Run: headless pygame with SDL's dummy video driver; simulated clock (each Clock.tick advances the game by its frame time, no real sleeping); random seed 0; keys injected as events and as key.get_pressed() state; mouse plan: one left click at the window centre at the start of phase 2, then a move to the lower-right quarter at the start of phase 3.
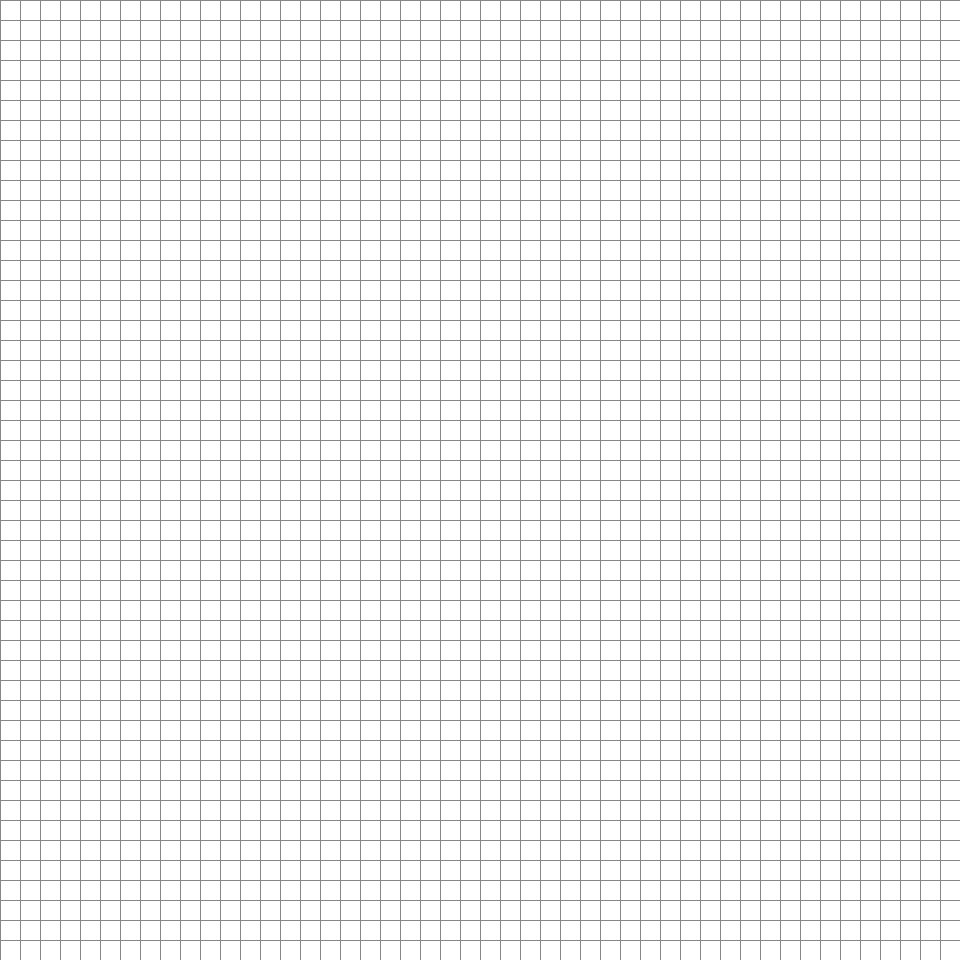
Frame 1 of 4 · flips 1–60 · no input
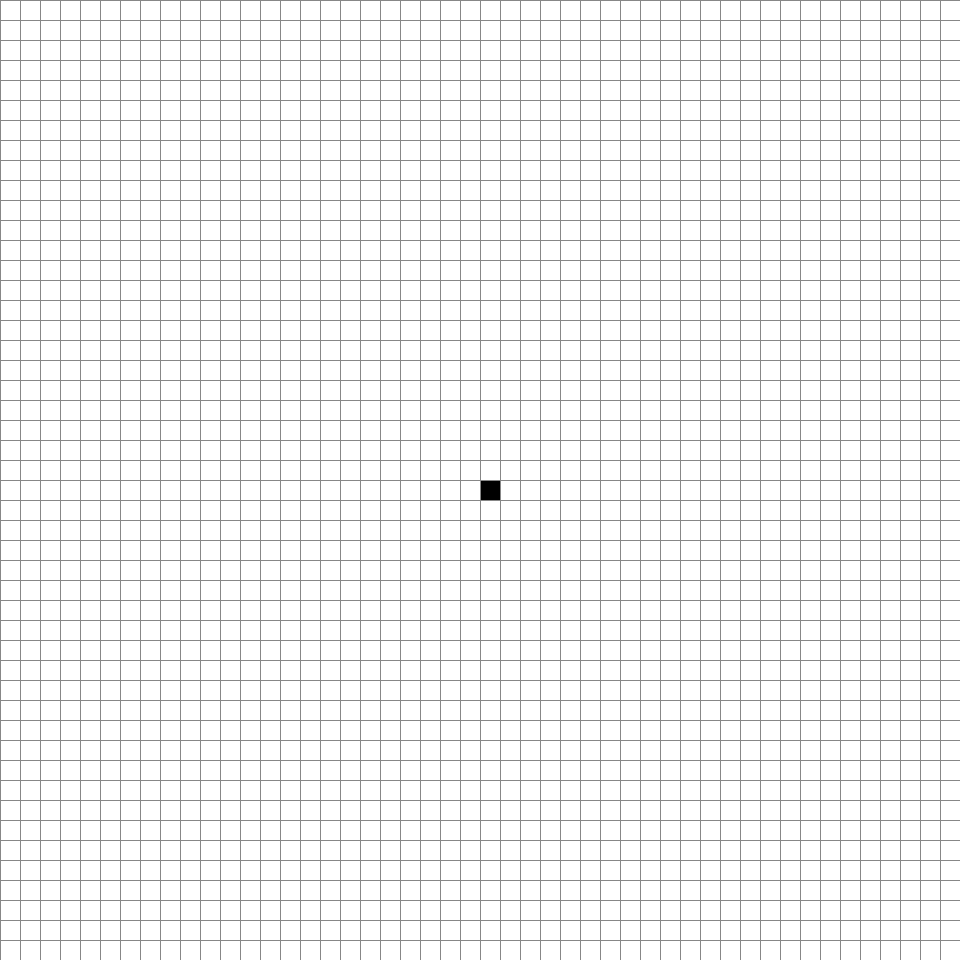
Frame 2 of 4 · flips 61–180 · clicked the window centre · tapped SPACE, RETURN · held RIGHT (→), D
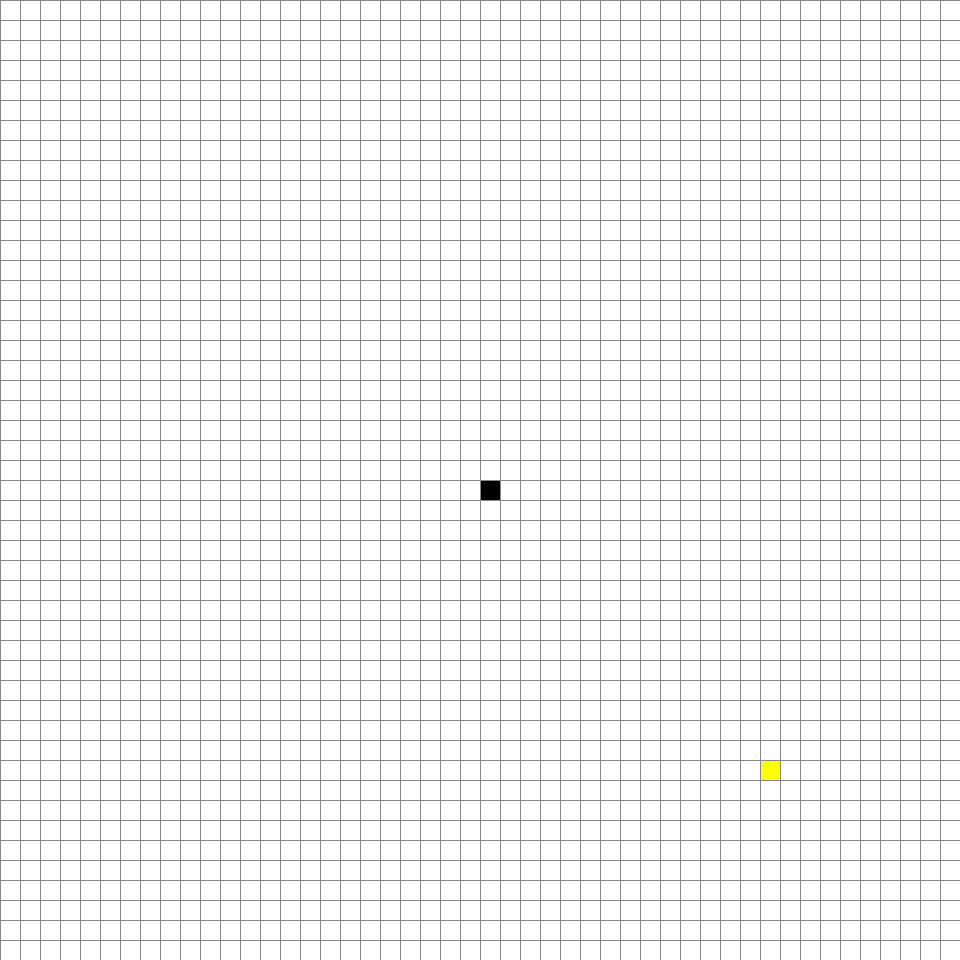
Frame 3 of 4 · flips 181–300 · moved the mouse to the lower-right quarter · held DOWN (↓), S
Frame 4 of 4 · flips 301–420 · held LEFT (←), A, UP (↑), W · screen unchanged from frame 3, image omitted

The pygame program that drew these frames:

import pygame
import math
pygame.init()

width = 960
height = 960
screen = pygame.display.set_mode([width, height])
clock = pygame.time.Clock()
FPS = 240
run = True

node_size = 20
rows = width // node_size
cols = height // node_size

class Node():
    def __init__(self, y, x):
        self.obstacle = False
        self.neighbors = []
        self.color = [255,255,255]

        self.x_cell = x
        self.y_cell = y

        self.x_coord = self.x_cell * node_size
        self.y_coord = self.y_cell * node_size

        self.closed = None
        self.open = False
        self.path = False

        self.f_cost = 0
        self.h_cost = 0
        self.g_cost = float('inf')

        self.parent = None
        self.start = False
        self.end = False

        self.manhattan = True
    
    def reset(self):
        self.closed = None
        self.open = False
        self.path = False

        self.f_cost = 0
        self.h_cost = 0
        self.g_cost = float('inf')

        self.parent = None

    def make_obstacle(self):
        self.obstacle = True
        self.color = [0,0,0]
    
    def make_traversable(self):
        self.obstacle = False
        self.color = [255,255,255]

    def make_closed(self):
        self.closed = True
    
    def update_h_cost(self, end):

        if self.manhattan:
            self.h_cost = abs(self.x_cell - end[0]) + abs(self.y_cell - end[1])
        else: 
            self.h_cost = math.sqrt(math.pow(self.x_cell - end[0], 2) + math.pow(self.y_cell - end[1], 2))

    def update_f_cost(self):
        self.f_cost = self.g_cost + self.h_cost

    def draw(self):

        if not self.obstacle:

            if self.start:
                self.color = [255,255,0]

            elif self.end:
                self.color = [0,255,255]

            elif self.path:
                self.color = [102,0,204]
            
            elif self.open:
                self.color = [0,255,0]
            
            elif self.closed:
                self.color = [255,0,0]
            
            else:
                self.color = [255,255,255]
    
        pygame.draw.rect(screen, self.color, [self.x_coord, self.y_coord, node_size, node_size])

class Astar():
    def __init__(self):
        
        self.grid = self.create_nodes(rows, cols)

        self.start = None
        self.end = None
        self.open = []
        self.current = None
        self.path = []

        self.running = False
        self.realtime = False
        self.draw_path = False

        self.count = 0

    def pathfind(self, start, end):

        if start == None or end == None:
            return
        
        end_cell = end

        self.create_neighbors()

        for row in self.grid:
            for node in row:
                node.reset()
                node.update_h_cost(end_cell)

        self.start = self.grid[start[0]][start[1]]
        self.end = self.grid[end[0]][end[1]]

        self.start.g_cost = 0

        self.open = []
        self.open.append(self.start)
        self.start.closed = False
        self.start.open = True
    
        self.loop()
    
    def loop(self):

        self.running = True
        self.draw_path = False

        while True:

            if len(self.open) < 1:
                return
            
            self.open.sort(key = lambda i: i.f_cost)

            self.current = self.open[0]
            self.open.pop(0)
            self.current.open = False
            self.current.closed = True

            if self.current == self.end:

                self.path = []
                self.current = self.end
                while self.current != self.start:

                    self.path.append(self.current)
                    self.current = self.current.parent

                    if self.realtime:
                        self.current.path = True
                
                self.path.reverse()
                self.draw_path = True
                self.running = False
                return
            
            for neighbor in self.current.neighbors:
                if neighbor.obstacle == True or neighbor.closed == True:
                    continue
                
                if (self.current.g_cost + 1 < neighbor.g_cost) or neighbor.open == False:
                    if (self.current.g_cost + 1 < neighbor.g_cost):
                        neighbor.g_cost = self.current.g_cost + 1
                
                    neighbor.update_f_cost()
                    neighbor.parent = self.current

                    if neighbor.open == False:
                        self.open.append(neighbor)
                        neighbor.open = True

            if not self.realtime:
                return
            
    def create_nodes(self, rows, cols):
        #CREATE GRID
        grid = []
        y=0
        for _ in range(rows):
            row = []
            x=0
            for _ in range(cols):
                node = Node(x,y)
                row.append(node)
                x+=1
            y+=1
            grid.append(row)
        
        return grid

    def create_neighbors(self):

        #CLEAR NEIGHBORS
        for y, row in enumerate(self.grid):
            for x, node in enumerate(row):
                node.neighbors = []

        #CREATE NEIGHBORS
        for y, row in enumerate(self.grid):
            for x, node in enumerate(row):
                #NORTH
                if y > 0:
                    if self.grid[y-1][x].obstacle == False:
                        node.neighbors.append(self.grid[y-1][x])
                #WEST
                if x > 0:
                    if self.grid[y][x-1].obstacle == False:
                        node.neighbors.append(self.grid[y][x-1])
                #EAST
                if x < rows-1:
                    if self.grid[y][x+1].obstacle == False:
                        node.neighbors.append(self.grid[y][x+1])
                #SOUTH
                if y < cols-1:
                    if self.grid[y+1][x].obstacle == False:
                        node.neighbors.append(self.grid[y+1][x])
    
    def update(self):

        self.count += 1

        if self.draw_path and len(self.path) > 0 and self.count >= 5 and self.realtime == False:
            self.path[0].path = True
            self.path.pop(0)
            self.count = 0

        for row in self.grid:
            for node in row:
                node.draw()
        
        if self.running:
            self.loop()

def draw(grid):

    i=0
    for i in range(rows):
        pygame.draw.line(screen, [135,135,135], [0, i * node_size], [width, i * node_size])
        i+=1
    i=0
    for i in range(cols):
        pygame.draw.line(screen, [135,135,135], [i * node_size, 0], [i * node_size, height])
        i+=1
        
start = None
end = None

astar = Astar()

while run:

    screen.fill([255,255,255])
    mx, my = pygame.mouse.get_pos()

    for event in pygame.event.get():
        if event.type == pygame.QUIT:
            run = False

        elif event.type == pygame.KEYDOWN:
            if event.key == pygame.K_s:
                start = mx // node_size, my // node_size
                for row in astar.grid:
                    for node in row:
                        node.start = False
                astar.grid[start[0]][start[1]].start = True

                if start != None and end != None:
                    astar.pathfind(start, end)
            
            elif event.key == pygame.K_e:
                end = mx // node_size, my // node_size
                for row in astar.grid:
                    for node in row:
                        node.end = False
                astar.grid[end[0]][end[1]].end = True

                if start != None and end != None:
                    astar.pathfind(start, end)

            elif event.key == pygame.K_ESCAPE:
                run = False

            elif event.key == pygame.K_SPACE:
                astar.pathfind(start, end)
            
            elif event.key == pygame.K_q:
                astar.realtime = not astar.realtime
            
            elif event.key == pygame.K_a:
                for row in astar.grid:
                    for node in row:
                        node.manhattan = not node.manhattan
    
    mouse = pygame.mouse.get_pressed()
    if mouse[0]:
        astar.grid[mx // node_size][my // node_size].make_obstacle()
        astar.pathfind(start, end)

    if mouse[2]:
        astar.grid[mx // node_size][my // node_size].make_traversable()
        astar.pathfind(start, end)

    astar.update()
    draw(astar.grid)
    
    clock.tick(FPS)
    pygame.display.flip()
